Run: headless pygame with SDL's dummy video driver; simulated clock (each Clock.tick advances the game by its frame time, no real sleeping); random seed 0; keys injected as events and as key.get_pressed() state; no mouse input.
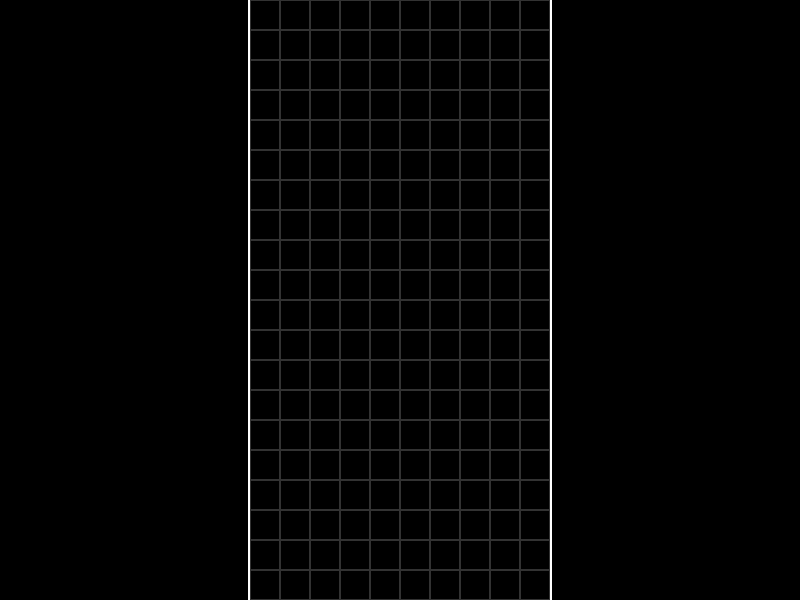
Frame 1 of 4 · flips 1–60 · no input
Frame 2 of 4 · flips 61–180 · tapped SPACE, RETURN · held RIGHT (→), D · screen unchanged from frame 1, image omitted
Frame 3 of 4 · flips 181–300 · held DOWN (↓), S · screen unchanged from frame 2, image omitted
Frame 4 of 4 · flips 301–420 · held LEFT (←), A, UP (↑), W · screen unchanged from frame 3, image omitted

The pygame program that drew these frames:

import pygame
import random

# 初始化pygame
pygame.init()

# 游戏常量
SCREEN_WIDTH = 800
SCREEN_HEIGHT = 600
GRID_SIZE = 30
GRID_WIDTH_NUM = 10
GRID_HEIGHT_NUM = 20

# 颜色定义
BLACK = (0, 0, 0)
WHITE = (255, 255, 255)
RED = (255, 0, 0)
GREEN = (0, 255, 0)
BLUE = (0, 120, 255)
CYAN = (0, 255, 255)
MAGENTA = (255, 0, 255)
YELLOW = (255, 255, 0)
ORANGE = (255, 165, 0)
GRAY = (128, 128, 128)
COLORS = [CYAN, BLUE, ORANGE, YELLOW, GREEN, MAGENTA, RED]

# 定义方块形状
SHAPES = [
    [[1, 1, 1, 1]],  # I
    [[1, 1, 1], [0, 1, 0]],  # T
    [[1, 1, 1], [1, 0, 0]],  # L
    [[1, 1, 1], [0, 0, 1]],  # J
    [[1, 1], [1, 1]],  # O
    [[0, 1, 1], [1, 1, 0]],  # S
    [[1, 1, 0], [0, 1, 1]]   # Z
]

# 创建游戏窗口
screen = pygame.display.set_mode((SCREEN_WIDTH, SCREEN_HEIGHT))
pygame.display.set_caption("Tetris")

# 游戏时钟
clock = pygame.time.Clock()

# 游戏区域左上角的坐标
GAME_AREA_X = (SCREEN_WIDTH - GRID_WIDTH_NUM * GRID_SIZE) // 2
GAME_AREA_Y = (SCREEN_HEIGHT - GRID_HEIGHT_NUM * GRID_SIZE) // 2



# 创建游戏网格
def create_grid(locked_positions={}):
    # 初始化网格为全黑
    grid = [[(0, 0, 0) for _ in range(GRID_WIDTH_NUM)] for _ in range(GRID_HEIGHT_NUM)]
    
    # 填充已锁定的方块位置
    for y in range(GRID_HEIGHT_NUM):
        for x in range(GRID_WIDTH_NUM):
            if (x, y) in locked_positions:
                grid[y][x] = locked_positions[(x, y)]
    return grid

# 绘制游戏网格
def draw_grid(surface, grid):
    for y in range(GRID_HEIGHT_NUM):
        for x in range(GRID_WIDTH_NUM):
            # 绘制每个网格单元
            pygame.draw.rect(surface, grid[y][x], 
                            (GAME_AREA_X + x * GRID_SIZE, 
                             GAME_AREA_Y + y * GRID_SIZE, 
                             GRID_SIZE, GRID_SIZE), 
                            0)
            
            # 绘制网格线
            pygame.draw.rect(surface, (50, 50, 50), 
                            (GAME_AREA_X + x * GRID_SIZE, 
                             GAME_AREA_Y + y * GRID_SIZE, 
                             GRID_SIZE, GRID_SIZE), 
                            1)


# 游戏循环标志
running = True

# 主游戏循环
while running:
    # 处理事件
    for event in pygame.event.get():
        if event.type == pygame.QUIT:
            running = False
        elif event.type == pygame.KEYDOWN:
            if event.key == pygame.K_ESCAPE:
                running = False
    
    # 清空屏幕
    screen.fill(BLACK)
    
    # 绘制游戏区域边框
    pygame.draw.rect(screen, WHITE, 
                    (GAME_AREA_X - 2, GAME_AREA_Y - 2, 
                     GRID_WIDTH_NUM * GRID_SIZE + 4, GRID_HEIGHT_NUM * GRID_SIZE + 4), 
                    2)
    # 网格绘制   
    #locked_positions是一个字典，用于存储已锁定的方块位置
    #每个键是一个元组(x, y)，表示方块的位置
    #每个值是一个颜色元组(r, g, b)，表示方块的颜色
    locked_positions = {}  # 初始为空
    grid = create_grid(locked_positions)
    draw_grid(screen, grid)
    
    # 更新屏幕
    pygame.display.flip()
    
    # 控制游戏帧率
    clock.tick(60)

# 退出游戏
pygame.quit()
